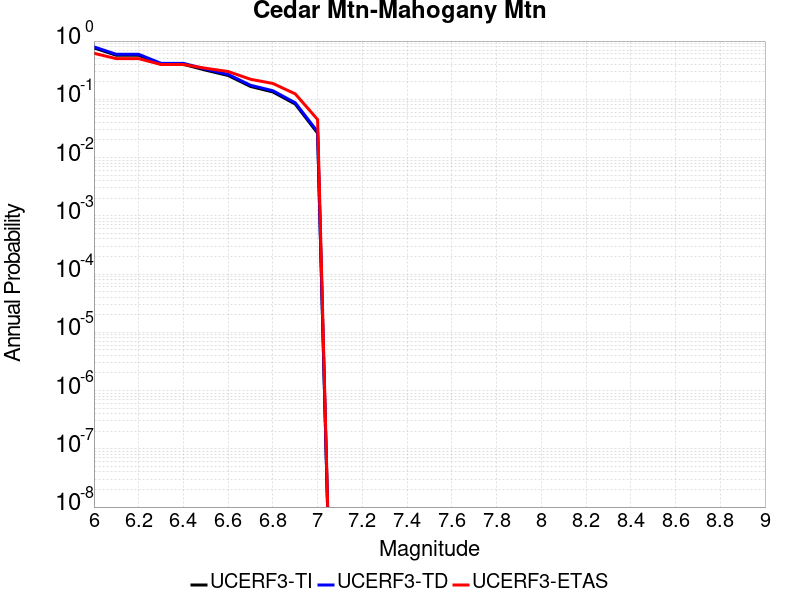

Source data for this figure (header and first rows):
Magnitude, UCERF3-TI Prob, UCERF3-TD Prob, UCERF3-ETAS Prob
6.0, 0.7651, 0.7947, 0.617
6.1, 0.5697, 0.5925, 0.499
6.2, 0.5697, 0.5925, 0.499
6.3, 0.3986, 0.4146, 0.396
6.4, 0.3986, 0.4146, 0.396
6.5, 0.3164, 0.3297, 0.341
6.6, 0.2565, 0.2677, 0.3
6.7, 0.1663, 0.1742, 0.221
6.8, 0.1338, 0.1404, 0.187
6.9, 0.08294, 0.08717, 0.124
7.0, 0.02627, 0.02772, 0.045
